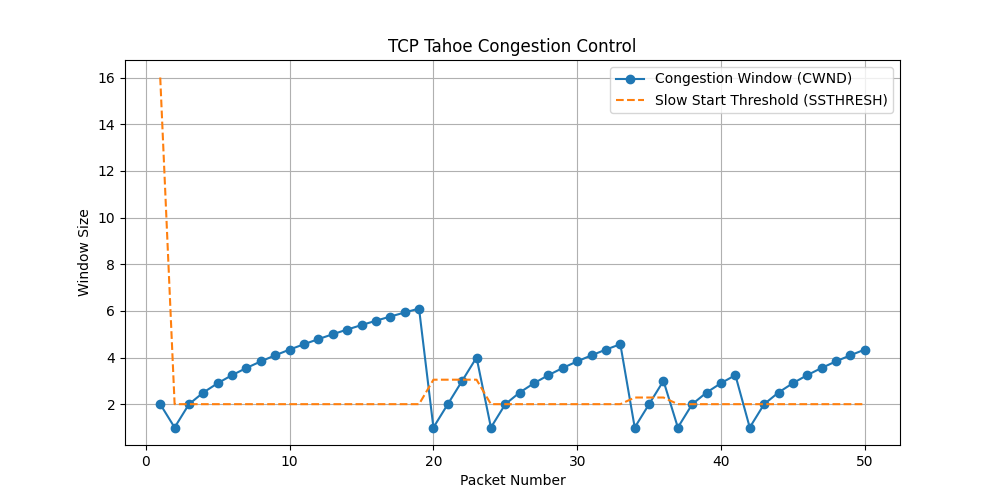

The data file committed next to this chart (first rows):
Packet, State, CWND, SSTHRESH
1, slow_start, 2, 16
2, slow_start, 1, 2
3, congestion_avoidance, 2, 2
4, congestion_avoidance, 2.5, 2
5, congestion_avoidance, 2.9, 2
6, congestion_avoidance, 3.245, 2
7, congestion_avoidance, 3.553, 2
8, congestion_avoidance, 3.834, 2
9, congestion_avoidance, 4.095, 2
10, congestion_avoidance, 4.339, 2
11, congestion_avoidance, 4.57, 2
12, congestion_avoidance, 4.789, 2
13, congestion_avoidance, 4.998, 2
14, congestion_avoidance, 5.198, 2
15, congestion_avoidance, 5.39, 2
16, congestion_avoidance, 5.576, 2
17, congestion_avoidance, 5.755, 2
18, congestion_avoidance, 5.929, 2
19, congestion_avoidance, 6.097, 2
20, slow_start, 1, 3.049
21, slow_start, 2, 3.049
22, slow_start, 3, 3.049
23, congestion_avoidance, 4, 3.049
24, slow_start, 1, 2.0
25, congestion_avoidance, 2, 2.0
26, congestion_avoidance, 2.5, 2.0
27, congestion_avoidance, 2.9, 2.0
28, congestion_avoidance, 3.245, 2.0
29, congestion_avoidance, 3.553, 2.0
30, congestion_avoidance, 3.834, 2.0
31, congestion_avoidance, 4.095, 2.0
32, congestion_avoidance, 4.339, 2.0
33, congestion_avoidance, 4.57, 2.0
34, slow_start, 1, 2.285
35, slow_start, 2, 2.285
36, congestion_avoidance, 3, 2.285
37, slow_start, 1, 2
38, congestion_avoidance, 2, 2
39, congestion_avoidance, 2.5, 2
40, congestion_avoidance, 2.9, 2
41, congestion_avoidance, 3.245, 2
42, slow_start, 1, 2
43, congestion_avoidance, 2, 2
44, congestion_avoidance, 2.5, 2
45, congestion_avoidance, 2.9, 2
46, congestion_avoidance, 3.245, 2
47, congestion_avoidance, 3.553, 2
48, congestion_avoidance, 3.834, 2
49, congestion_avoidance, 4.095, 2
50, congestion_avoidance, 4.339, 2
